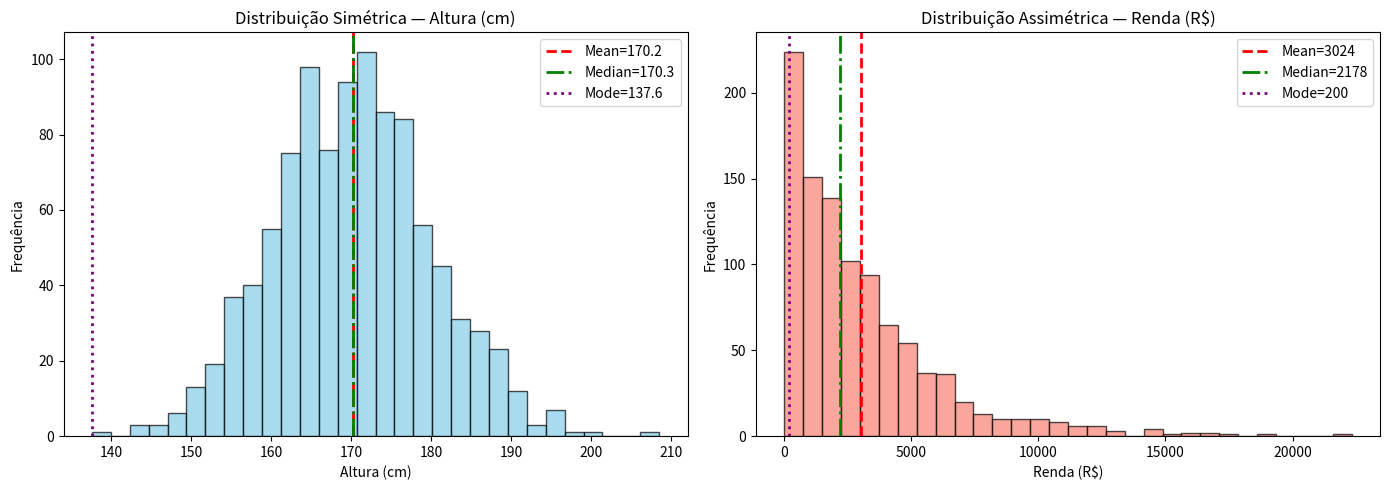

This figure's Python source:
# Importando as bibliotecas necessárias
import numpy as np
from scipy import stats
import matplotlib.pyplot as plt

# Configurando a semente para reprodutibilidade
np.random.seed(42)

# Exemplo 1: Distribuição simétrica (Normal)
# Gerando dados de altura (cm) de 1000 pessoas
alturas = np.random.normal(loc=170, scale=10, size=1000)

# Calculando as três medidas
mean_alt = np.mean(alturas)
median_alt = np.median(alturas)
mode_alt = stats.mode(alturas, keepdims=True)[0][0]

print("Dados de Altura (Distribuição Simétrica)")
print(f"Mean:   {mean_alt:.2f} cm")
print(f"Median: {median_alt:.2f} cm")
print(f"Mode:   {mode_alt:.2f} cm")
print()
print("Observação: Em uma distribuição simétrica,")
print("as três medidas são muito próximas.")

# Exemplo 2: Distribuição assimétrica (Renda)
# Gerando dados de renda (reais) com assimetria positiva
renda = np.random.exponential(scale=3000, size=1000)

mean_renda = np.mean(renda)
median_renda = np.median(renda)
mode_renda = stats.mode(np.round(renda, -2), keepdims=True)[0][0]

print("Dados de Renda (Distribuição Assimétrica à Direita)")
print(f"Mean:   R$ {mean_renda:.2f}")
print(f"Median: R$ {median_renda:.2f}")
print(f"Mode:   R$ {mode_renda:.2f}")
print()
print("Observação: Mean > Median, pois a média é")
print("puxada para a direita pelos valores altos.")

# Exemplo 3: Visualização das três medidas
fig, axes = plt.subplots(1, 2, figsize=(14, 5))

# Histograma - Altura (simétrica)
axes[0].hist(alturas, bins=30, color='skyblue', edgecolor='black', alpha=0.7)
axes[0].axvline(mean_alt, color='red', linestyle='--', linewidth=2, label=f'Mean={mean_alt:.1f}')
axes[0].axvline(median_alt, color='green', linestyle='-.', linewidth=2, label=f'Median={median_alt:.1f}')
axes[0].axvline(mode_alt, color='purple', linestyle=':', linewidth=2, label=f'Mode={mode_alt:.1f}')
axes[0].set_title('Distribuição Simétrica — Altura (cm)')
axes[0].set_xlabel('Altura (cm)')
axes[0].set_ylabel('Frequência')
axes[0].legend()

# Histograma - Renda (assimétrica)
axes[1].hist(renda, bins=30, color='salmon', edgecolor='black', alpha=0.7)
axes[1].axvline(mean_renda, color='red', linestyle='--', linewidth=2, label=f'Mean={mean_renda:.0f}')
axes[1].axvline(median_renda, color='green', linestyle='-.', linewidth=2, label=f'Median={median_renda:.0f}')
axes[1].axvline(mode_renda, color='purple', linestyle=':', linewidth=2, label=f'Mode={mode_renda:.0f}')
axes[1].set_title('Distribuição Assimétrica — Renda (R$)')
axes[1].set_xlabel('Renda (R$)')
axes[1].set_ylabel('Frequência')
axes[1].legend()

plt.tight_layout()
plt.show()

# Exemplo 4: Dados com outliers
# Simulando notas de uma turma com um aluno que tirou nota muito baixa
notas = np.array([7.0, 7.5, 8.0, 6.5, 7.2, 8.5, 6.8, 7.8, 2.0, 7.3])

print("Notas da Turma (com outlier: 2.0)")
print(f"Notas: {notas}")
print(f"Mean:   {np.mean(notas):.2f}")
print(f"Median: {np.median(notas):.2f}")

# Removendo o outlier
notas_sem_outlier = notas[notas > 3.0]
print()
print("Sem o outlier:")
print(f"Notas: {notas_sem_outlier}")
print(f"Mean:   {np.mean(notas_sem_outlier):.2f}")
print(f"Median: {np.median(notas_sem_outlier):.2f}")
print()
print("A mediana foi menos afetada pelo outlier do que a média.")

# Exercício Resolvido 1
# Calcule mean, median e mode para as idades de um grupo de 15 pessoas

idades = np.array([22, 25, 29, 22, 30, 35, 28, 22, 31, 27, 26, 24, 29, 23, 40])

media = np.mean(idades)
mediana = np.median(idades)
moda = stats.mode(idades, keepdims=True)[0][0]

print(f"Idades: {idades}")
print(f"Mean:   {media:.2f}")
print(f"Median: {mediana:.1f}")
print(f"Mode:   {moda}")
print()
print("A moda é 22 anos, que aparece 3 vezes.")

# Exercício Resolvido 2
# Verifique se a distribuição abaixo é simétrica ou assimétrica

dados = np.random.gamma(shape=2, scale=2, size=1000)

media = np.mean(dados)
mediana = np.median(dados)

print(f"Mean:   {media:.2f}")
print(f"Median: {mediana:.2f}")

if abs(media - mediana) < 0.1 * media:
    print("A distribuição é aproximadamente simétrica.")
elif media > mediana:
    print("Assimetria positiva (à direita) — Mean > Median.")
else:
    print("Assimetria negativa (à esquerda) — Mean < Median.")
